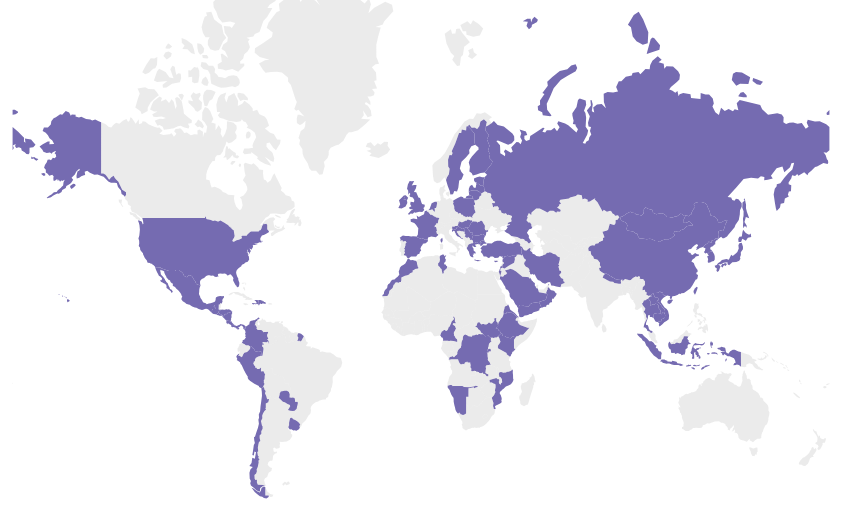
D3 v4 page, settled after 480 driven frames (8 s of simulated time); the page loaded 1 data file(s).



var svg = d3.select("svg"),
    width = +svg.attr("width"),
    height = +svg.attr("height");

var colonial = d3.map();

var projection = d3.geoMercator()
                   .scale(130)
                  .translate( [width / 2, height / 1.5]);

var path = d3.geoPath().projection(projection);

var x = d3.scaleLinear()
    .domain([1, 10])
    .rangeRound([600, 860]);

var div = d3.select("body").append("div")
    .attr("class", "tooltip")
    .style("opacity", 0); 

var color = d3.scaleThreshold()
    .domain(d3.range(1, 2))
    .range(['#efedf5', '#756bb1']);

d3.queue()
    .defer(d3.json, "map.json")
    .await(ready);

var format = d3.timeFormat("%Y-%m")

function ready(error, world) {
  if (error) throw error;
      console.log(world);          
  svg.append("g")
      .attr("class", "countries")
    .selectAll("path")
    .data(topojson.feature(world, world.objects.map).features)
    .enter().append("path")
      .attr("fill", function(d) { 
        if (d.properties.coldata100_IndViol > 0) {
          return "#756bb1";
        }
        else {
          return "#ccc";
        }
      })
      .attr("opacity", function(d) { 
        if (d.properties.coldata100_IndViol > 0) {
          return "1";
        }
        else {
          return ".4";
        }
      })      
      .attr("d", path)
     .on("mouseover", function(d) {
      var year, trunc_year, notes;
      if (d.properties.coldata100_IndDate != 94308 && typeof d.properties.coldata100_IndDate === "number") {
        year = "" + d.properties.coldata100_IndDate;
        trunc_year = year.substr(0,4);
      }
      else if (d.properties.coldata100_IndDate === 94308)
      {
        trunc_year = "943";
      }
      else {
        trunc_year = "N/A";
      }
       div.transition()
         .duration(200)
         .style("opacity", .9);
       div.html(("<b>" + d.properties.name + "</b><br>" 
                       + "<b>Date of independence</b>: " + trunc_year))
         .style("left", "10px")
         .style("bottom", "200px");
       })
     .on("mouseout", function(d) {
       div.transition()
         .duration(500)
         .style("opacity", 0);
       });
}

d3.select("#svg")
.attr("align","center");


### data: map.json
{
 "type": "Topology",
 "arcs": [
  [
   [
    9314,
    440
   ],
   [
    94,
    70
   ],
   [
    66,
    -29
   ],
   [
    47,
    47
   ],
   [
    63,
    -53
   ],
   [
    -23,
    -41
   ],
   [
    -106,
    -35
   ],
   [
    -36,
    41
   ],
   "... 2 more items"
  ],
  [
   [
    8862,
    84
   ],
   [
    -47,
    3
   ]
  ],
  [
   [
    8815,
    87
   ],
   [
    -84,
    0
   ],
   [
    0,
    261
   ],
   [
    30,
    -54
   ],
   [
    39,
    -88
   ],
   [
    102,
    -70
   ],
   [
    110,
    -29
   ],
   [
    -36,
    -59
   ],
   "... 2 more items"
  ],
  [
   [
    8736,
    387
   ],
   [
    -73,
    19
   ],
   [
    -189,
    15
   ],
   [
    -33,
    69
   ],
   [
    2,
    87
   ],
   [
    -53,
    -7
   ],
   [
    -27,
    42
   ],
   [
    -7,
    124
   ],
   "... 36 more items"
  ],
  [
   [
    8851,
    3845
   ],
   [
    65,
    105
   ],
   [
    102,
    -28
   ],
   [
    47,
    -85
   ],
   [
    30,
    94
   ],
   [
    90,
    -4
   ],
   [
    12,
    -25
   ],
   [
    144,
    -191
   ],
   "... 59 more items"
  ],
  [
   [
    9594,
    2970
   ],
   [
    104,
    159
   ],
   [
    89,
    114
   ],
   [
    53,
    47
   ],
   [
    66,
    65
   ],
   [
    1,
    93
   ],
   [
    -39,
    68
   ],
   [
    -39,
    -23
   ]
  ],
  [
   [
    9829,
    3493
   ],
   [
    15,
    68
   ],
   [
    11,
    69
   ],
   [
    0,
    64
   ],
   [
    -28,
    22
   ],
   [
    -30,
    -19
   ],
   [
    -29,
    5
   ],
   [
    -9,
    45
   ],
   "... 7 more items"
  ],
  [
   [
    9551,
    4144
   ],
   [
    25,
    24
   ],
   [
    -8,
    67
   ],
   [
    22,
    51
   ],
   [
    14,
    92
   ],
   [
    -19,
    73
   ],
   [
    -43,
    33
   ],
   [
    -8,
    46
   ],
   "... 23 more items"
  ],
  "... 638 more items"
 ],
 "transform": {
  "scale": [
   0.01276,
   0.008551
  ],
  "translate": [
   -180,
   -55.61
  ]
 },
 "objects": {
  "map": {
   "type": "GeometryCollection",
   "geometries": [
    "{... 3 keys}",
    "{... 3 keys}",
    "{... 3 keys}",
    "{... 3 keys}",
    "{... 3 keys}",
    "{... 3 keys}",
    "{... 3 keys}",
    "{... 3 keys}",
    "... 167 more items"
   ]
  }
 },
 "crs": {
  "type": "name",
  "properties": {
   "name": "urn:ogc:def:crs:OGC:1.3:CRS84"
  }
 }
}